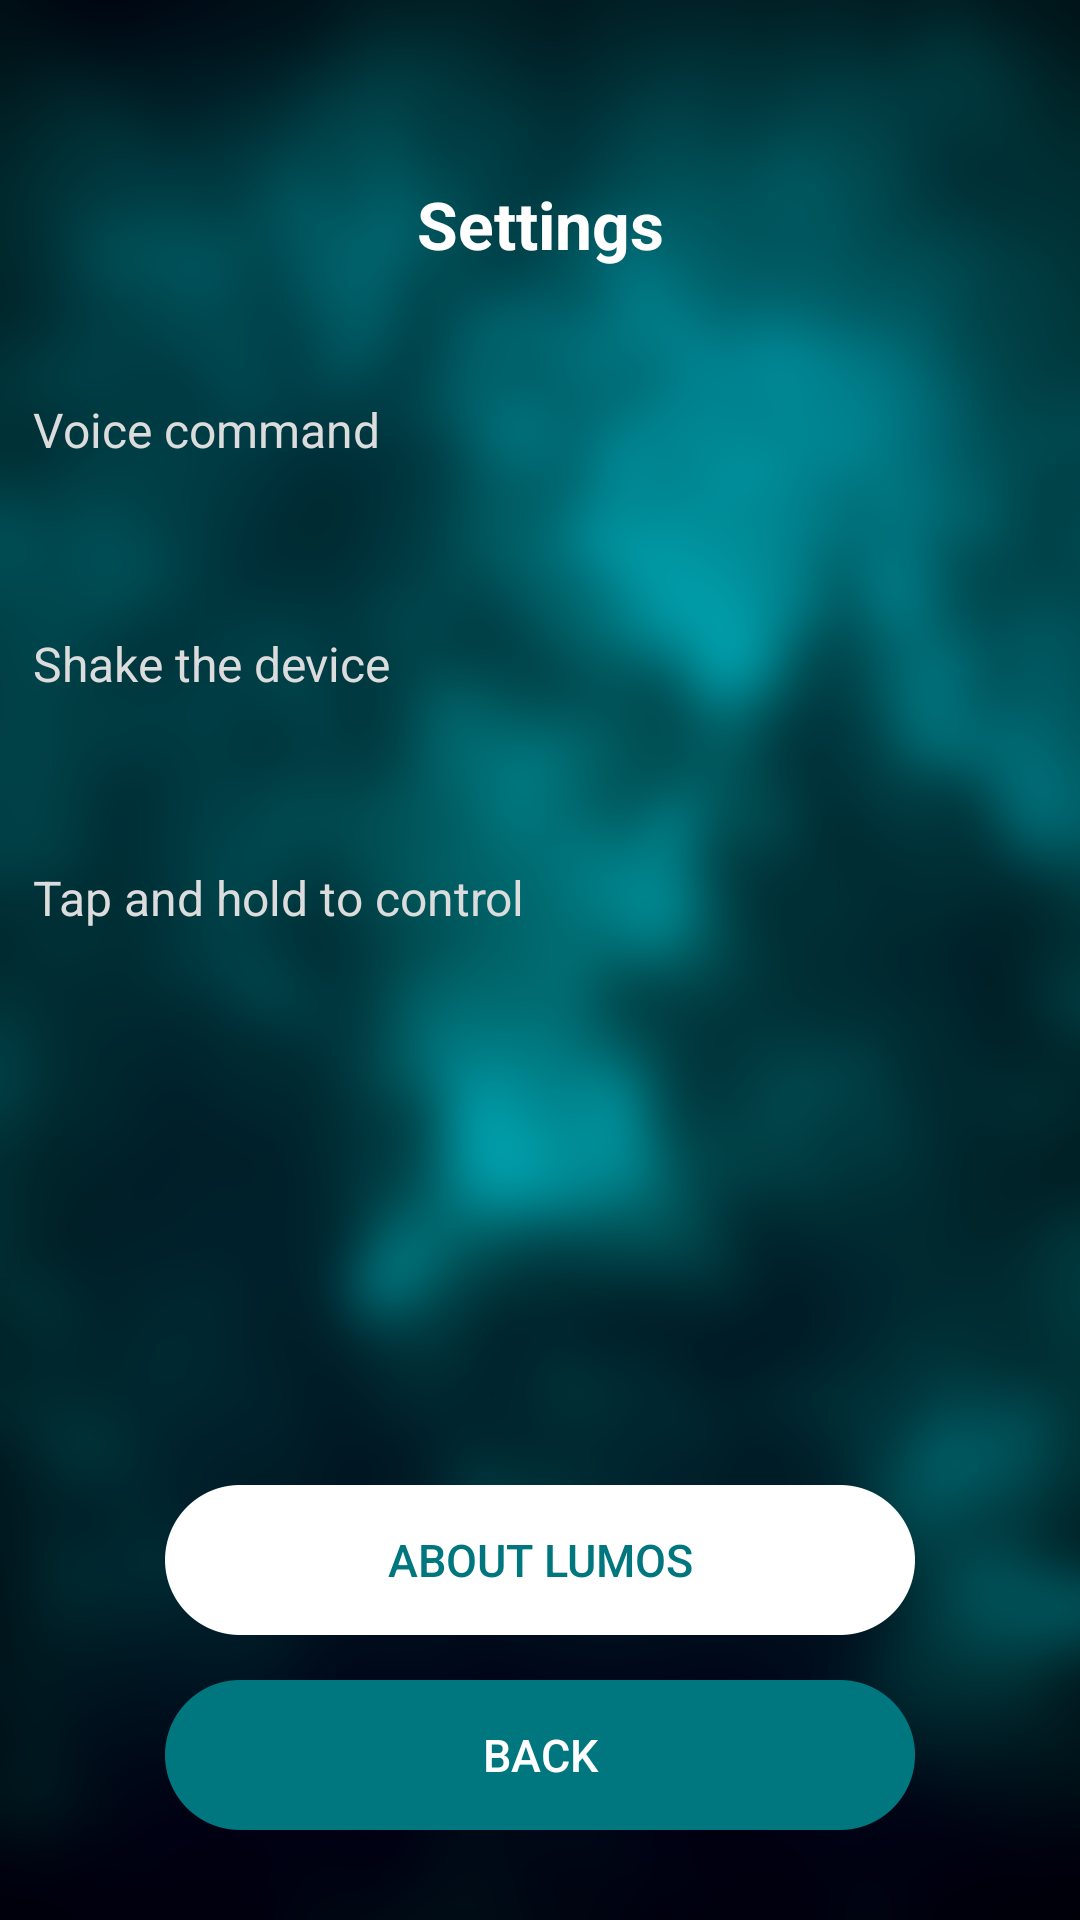

The Android layout XML behind this screen, and the referenced resources:
<!-- AndroidManifest.xml: application theme AppTheme -->
<!-- res/layout/settings_activity.xml -->
<?xml version="1.0" encoding="utf-8"?>
<RelativeLayout xmlns:android="http://schemas.android.com/apk/res/android"
    android:layout_width="match_parent"
    android:layout_height="match_parent"
    android:background="@drawable/background_blur">
    <TextView
        android:id="@+id/settings_title"
        style="@style/ScreenTitle"
        android:text="@string/settings_title"/>

    <LinearLayout
        android:layout_below="@+id/settings_title"
        android:id="@+id/settings_options"
        android:layout_width="match_parent"
        android:layout_height="wrap_content"
        android:orientation="vertical">
        <LinearLayout
            style="@style/SettingsWrapper">
            <TextView
                style="@style/SettingsDescription"
                android:text="@string/settings_option_voice"/>
            <ToggleButton
                android:id="@+id/settings_toggle_voice"
                style="@style/SettingsToggle"/>
        </LinearLayout>

        <LinearLayout
            style="@style/SettingsWrapper">
            <TextView
                style="@style/SettingsDescription"
                android:text="@string/settings_option_shake"/>
            <ToggleButton
                android:id="@+id/settings_toggle_shake"
                style="@style/SettingsToggle"/>
        </LinearLayout>

        <LinearLayout
            style="@style/SettingsWrapper">
            <TextView
                style="@style/SettingsDescription"
                android:text="@string/settings_option_pressed"/>
            <ToggleButton
                android:id="@+id/settings_toggle_pressed"
                style="@style/SettingsToggle"/>
        </LinearLayout>
    </LinearLayout>

    <LinearLayout
        android:layout_width="match_parent"
        android:layout_height="wrap_content"
        android:orientation="vertical"
        android:layout_alignParentBottom="true"
        android:gravity="center">
        <Button
            android:id="@+id/button_about"
            style="@style/SimpleButtonWhite"
            android:text="@string/settings_button_about" />
        <Button
            android:id="@+id/button_back"
            style="@style/SimpleButtonBlue"
            android:text="@string/settings_button_back" />
    </LinearLayout>
</RelativeLayout>
<!-- resources referenced by this layout -->
<resources>
  <!-- drawable background_blur: png bitmap (drawable-hdpi, 147498 bytes) -->
  <string name="settings_button_about">About Lumos</string>
  <string name="settings_button_back">Back</string>
  <string name="settings_option_pressed">Tap and hold to control</string>
  <string name="settings_option_shake">Shake the device</string>
  <string name="settings_option_voice">Voice command</string>
  <string name="settings_title">Settings</string>
  <style name="ScreenTitle">
          <item name="android:textColor">@color/colorWhite</item>
          <item name="android:layout_marginTop">60dp</item>
          <item name="android:layout_marginBottom">15dp</item>
          <item name="android:gravity">center</item>
          <item name="android:textSize">22sp</item>
          <item name="android:textStyle">bold</item>
          <item name="android:layout_height">wrap_content</item>
          <item name="android:layout_width">match_parent</item>
      </style>
  <style name="SettingsDescription">
          <item name="android:layout_width">250dp</item>
          <item name="android:layout_height">wrap_content</item>
          <item name="android:textSize">16sp</item>
          <item name="android:textColor">@color/colorGainsboro</item>
      </style>
  <style name="SettingsToggle">
          <item name="android:layout_width">wrap_content</item>
          <item name="android:layout_height">wrap_content</item>
          <item name="android:textOff">@null</item>
          <item name="android:textOn">@null</item>
          <item name="android:background">@drawable/toggle_button</item>
      </style>
  <style name="SettingsWrapper">
          <item name="android:layout_width">match_parent</item>
          <item name="android:layout_height">wrap_content</item>
          <item name="android:layout_marginTop">15dp</item>
          <item name="android:layout_marginBottom">15dp</item>
          <item name="android:orientation">horizontal</item>
          <item name="android:gravity">center</item>
      </style>
  <style name="SimpleButtonBlue" parent="SimpleButton">
          <item name="android:layout_marginBottom">30dp</item>
          <item name="android:background">@drawable/button_ativo</item>
          <item name="android:textColor">@color/colorWhite</item>
      </style>
  <style name="SimpleButtonWhite" parent="SimpleButton">
          <item name="android:layout_marginBottom">15dp</item>
          <item name="android:background">@drawable/button_normal</item>
          <item name="android:textColor">@color/colorSeaGreen</item>
      </style>
  <color name="colorWhite">#FFFFFF</color>
  <color name="colorGainsboro">#DCDCDC</color>
  <style name="SimpleButton">
          <item name="android:layout_width">250dp</item>
          <item name="android:layout_height">wrap_content</item>
          <item name="android:layout_alignParentBottom">true</item>
          <item name="android:textSize">15sp</item>
          <item name="android:layout_centerInParent">true</item>
      </style>
  <color name="colorSeaGreen">#00777E</color>
</resources>
